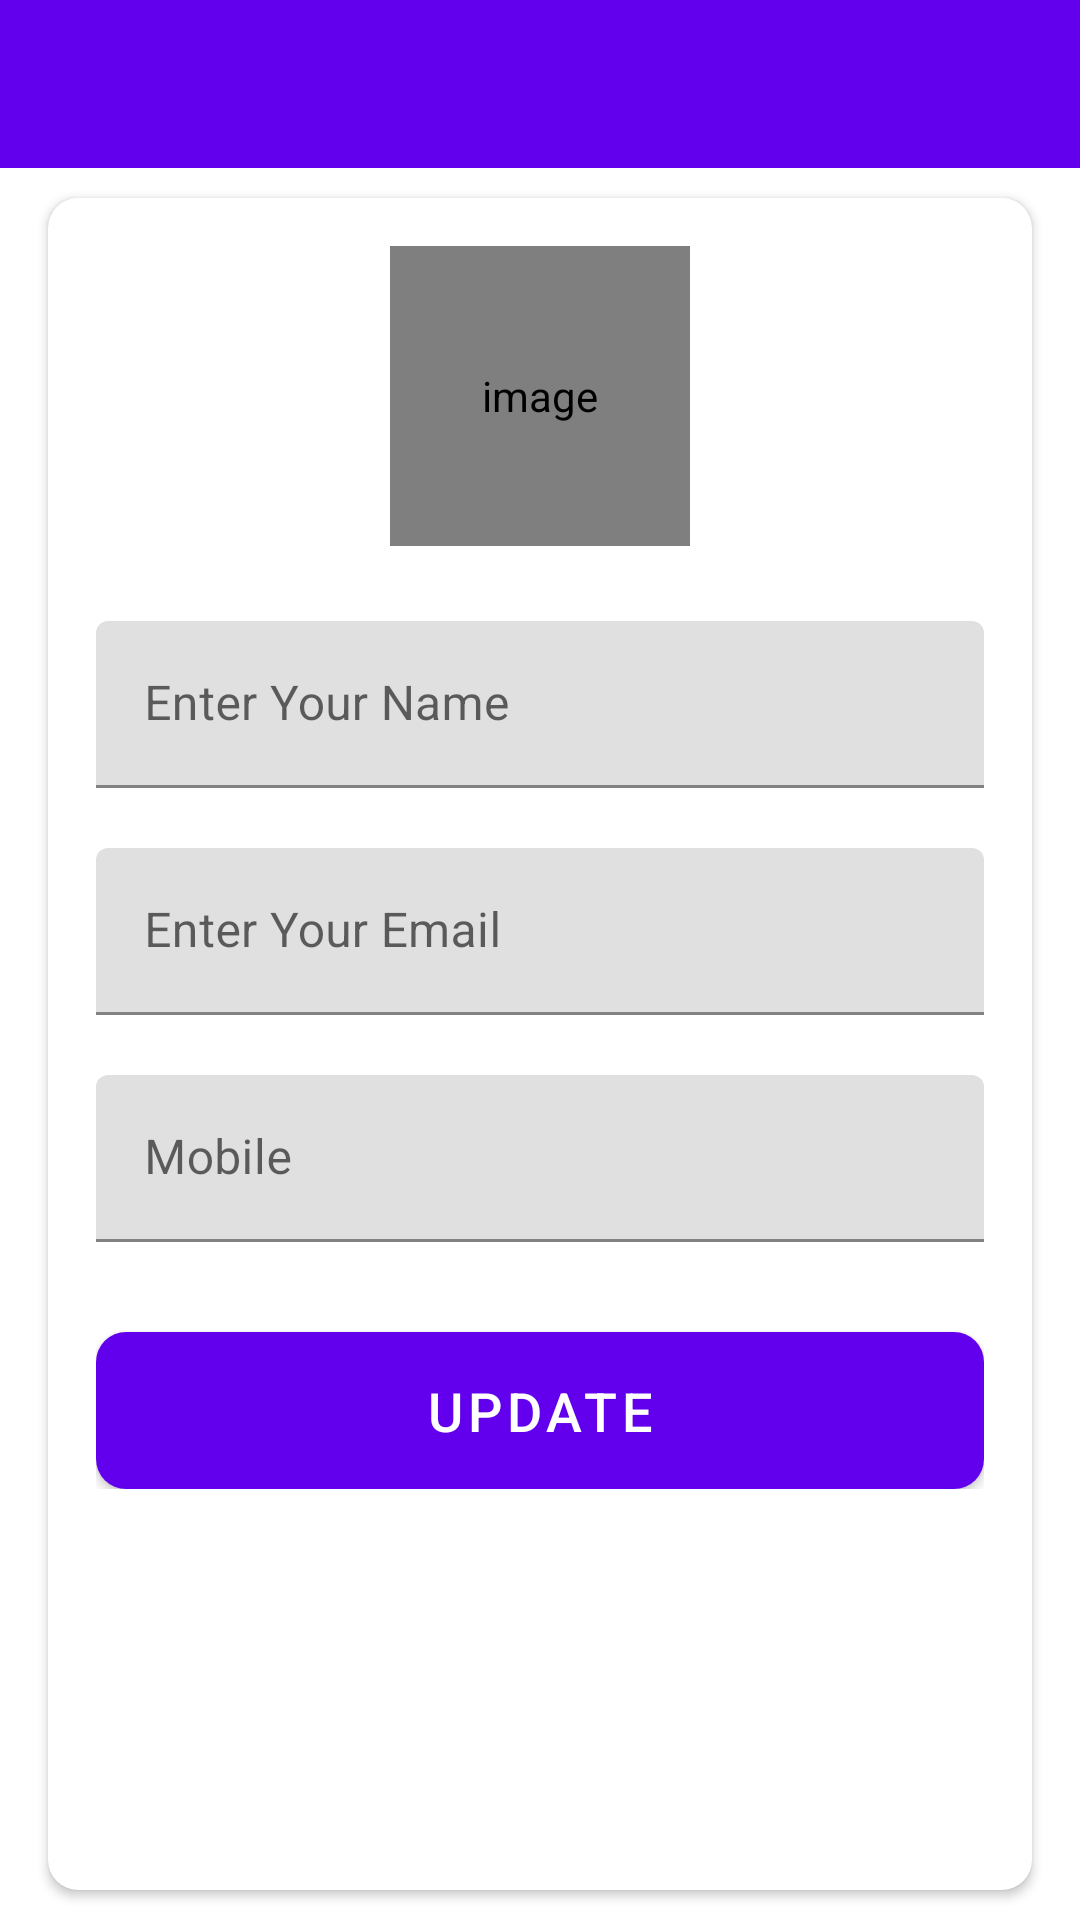

Android layout source for this screen:
<!-- AndroidManifest.xml: application theme Theme.Pro_Manager -->
<!-- res/layout/activity_my_profile.xml -->
<?xml version="1.0" encoding="utf-8"?>
<LinearLayout xmlns:android="http://schemas.android.com/apk/res/android"
    xmlns:app="http://schemas.android.com/apk/res-auto"
    xmlns:tools="http://schemas.android.com/tools"
    android:layout_width="match_parent"
    android:layout_height="match_parent"
    android:orientation="vertical"
    tools:context=".activities.MyProfileActivity">

    <com.google.android.material.appbar.AppBarLayout
        android:layout_width="match_parent"
        android:layout_height="wrap_content"
        android:theme="@style/Theme.Pro_Manager.AppBarOverlay">

        <androidx.appcompat.widget.Toolbar
            android:id="@+id/toolbar_my_profile_activity"
            android:layout_width="match_parent"
            android:layout_height="?attr/actionBarSize"
            android:background="?attr/colorPrimary"
            app:popupTheme="@style/Theme.Pro_Manager.PopupOverlay"/>
    </com.google.android.material.appbar.AppBarLayout>

    <LinearLayout
        android:layout_width="match_parent"
        android:layout_height="match_parent"
        android:background="@drawable/ic_background">

        <androidx.cardview.widget.CardView
            android:layout_width="match_parent"
            android:layout_height="match_parent"
            android:layout_marginStart="@dimen/my_profile_screen_content_marginStartEnd"
            android:layout_marginTop="@dimen/my_profile_screen_content_marginTopBottom"
            android:layout_marginEnd="@dimen/my_profile_screen_content_marginStartEnd"
            android:layout_marginBottom="@dimen/my_profile_screen_content_marginTopBottom"
            android:elevation="@dimen/card_view_elevation"
            app:cardCornerRadius="@dimen/card_view_corner_radius">

            <LinearLayout
                android:layout_width="match_parent"
                android:layout_height="wrap_content"
                android:gravity="center_horizontal"
                android:orientation="vertical"
                android:padding="@dimen/my_profile_screen_content_padding">

                <de.hdodenhof.circleimageview.CircleImageView
                    android:id="@+id/iv_profile_user_image"
                    android:layout_width="@dimen/my_profile_user_image_size"
                    android:layout_height="@dimen/my_profile_user_image_size"
                    android:contentDescription="@string/image_contentDescription"
                    android:src="@drawable/ic_user_place_holder"/>

                <com.google.android.material.textfield.TextInputLayout
                    android:layout_width="match_parent"
                    android:layout_height="wrap_content"
                    android:layout_marginTop="@dimen/my_profile_name_till_marginTop">

                    <androidx.appcompat.widget.AppCompatEditText
                        android:id="@+id/et_name"
                        android:layout_width="match_parent"
                        android:layout_height="wrap_content"
                        android:hint="@string/name"
                        android:textSize="@dimen/et_text_size"
                        tools:ignore="SpeakableTextPresentCheck" />

                </com.google.android.material.textfield.TextInputLayout>

                <com.google.android.material.textfield.TextInputLayout
                    android:layout_width="match_parent"
                    android:layout_height="wrap_content"
                    android:layout_marginTop="@dimen/my_profile_et_email_marginTop">

                    <androidx.appcompat.widget.AppCompatEditText
                        android:id="@+id/et_email"
                        android:layout_width="match_parent"
                        android:layout_height="wrap_content"
                        android:focusable="false"
                        android:focusableInTouchMode="false"
                        android:hint="@string/email"
                        android:inputType="textEmailAddress"
                        android:textSize="@dimen/et_text_size"
                        tools:ignore="SpeakableTextPresentCheck" />

                </com.google.android.material.textfield.TextInputLayout>

                <com.google.android.material.textfield.TextInputLayout
                    android:layout_width="match_parent"
                    android:layout_height="wrap_content"
                    android:layout_marginTop="@dimen/my_profile_et_mobile_marginTop">

                    <androidx.appcompat.widget.AppCompatEditText
                        android:id="@+id/et_mobile"
                        android:layout_width="match_parent"
                        android:layout_height="wrap_content"
                        android:hint="@string/mobile"
                        android:inputType="phone"
                        android:textSize="@dimen/et_text_size"
                        tools:ignore="SpeakableTextPresentCheck" />

                </com.google.android.material.textfield.TextInputLayout>

                <Button
                    android:id="@+id/btn_update"
                    android:layout_width="match_parent"
                    android:layout_height="wrap_content"
                    android:layout_gravity="center"
                    android:layout_marginTop="@dimen/my_profile_btn_update_marginTop"
                    android:background="@drawable/shape_button_rounded"
                    android:foreground="?attr/selectableItemBackground"
                    android:gravity="center"
                    android:paddingTop="@dimen/btn_paddingTopBottom"
                    android:paddingBottom="@dimen/btn_paddingTopBottom"
                    android:text="@string/update"
                    android:textColor="@android:color/white"
                    android:textSize="@dimen/btn_text_size"/>

            </LinearLayout>
        </androidx.cardview.widget.CardView>

    </LinearLayout>

</LinearLayout>
<!-- resources referenced by this layout -->
<resources>
  <dimen name="btn_paddingTopBottom">8dp</dimen>
  <dimen name="btn_text_size">18sp</dimen>
  <dimen name="card_view_corner_radius">10dp</dimen>
  <dimen name="card_view_elevation">10dp</dimen>
  <dimen name="et_text_size">16sp</dimen>
  <dimen name="my_profile_btn_update_marginTop">30dp</dimen>
  <dimen name="my_profile_et_email_marginTop">20dp</dimen>
  <dimen name="my_profile_et_mobile_marginTop">20dp</dimen>
  <dimen name="my_profile_name_till_marginTop">25dp</dimen>
  <dimen name="my_profile_screen_content_marginStartEnd">16dp</dimen>
  <dimen name="my_profile_screen_content_marginTopBottom">10dp</dimen>
  <dimen name="my_profile_screen_content_padding">16dp</dimen>
  <dimen name="my_profile_user_image_size">100dp</dimen>
  <!-- drawable shape_button_rounded (drawable-v24) -->
  <?xml version="1.0" encoding="utf-8"?>
  <shape xmlns:android="http://schemas.android.com/apk/res/android"
      android:shape="rectangle">
      <gradient
          android:angle="360"
          android:endColor="#0A80f5"
          android:startColor="#0BCCEB"
          android:type="linear"
          >
  
      </gradient>
  
      <corners android:radius="10dp"/>
  </shape>
  <string name="email">Enter Your Email</string>
  <string name="image_contentDescription">image</string>
  <string name="mobile">Mobile</string>
  <string name="name">Enter Your Name</string>
  <string name="update">UPDATE</string>
  <style name="Theme.Pro_Manager" parent="Theme.MaterialComponents.DayNight.DarkActionBar">
          
          <item name="colorPrimary">@color/purple_500</item>
          <item name="colorPrimaryVariant">@color/purple_700</item>
          <item name="colorOnPrimary">@color/white</item>
          
          <item name="colorSecondary">@color/teal_200</item>
          <item name="colorSecondaryVariant">@color/teal_700</item>
          <item name="colorOnSecondary">@color/black</item>
          
          <item name="android:statusBarColor" tools:targetApi="l">?attr/colorPrimaryVariant</item>
          
      </style>
  <color name="purple_500">#FF6200EE</color>
  <color name="purple_700">#FF3700B3</color>
  <color name="white">#FFFFFFFF</color>
  <color name="teal_200">#FF03DAC5</color>
  <color name="teal_700">#FF018786</color>
  <color name="black">#FF000000</color>
</resources>
